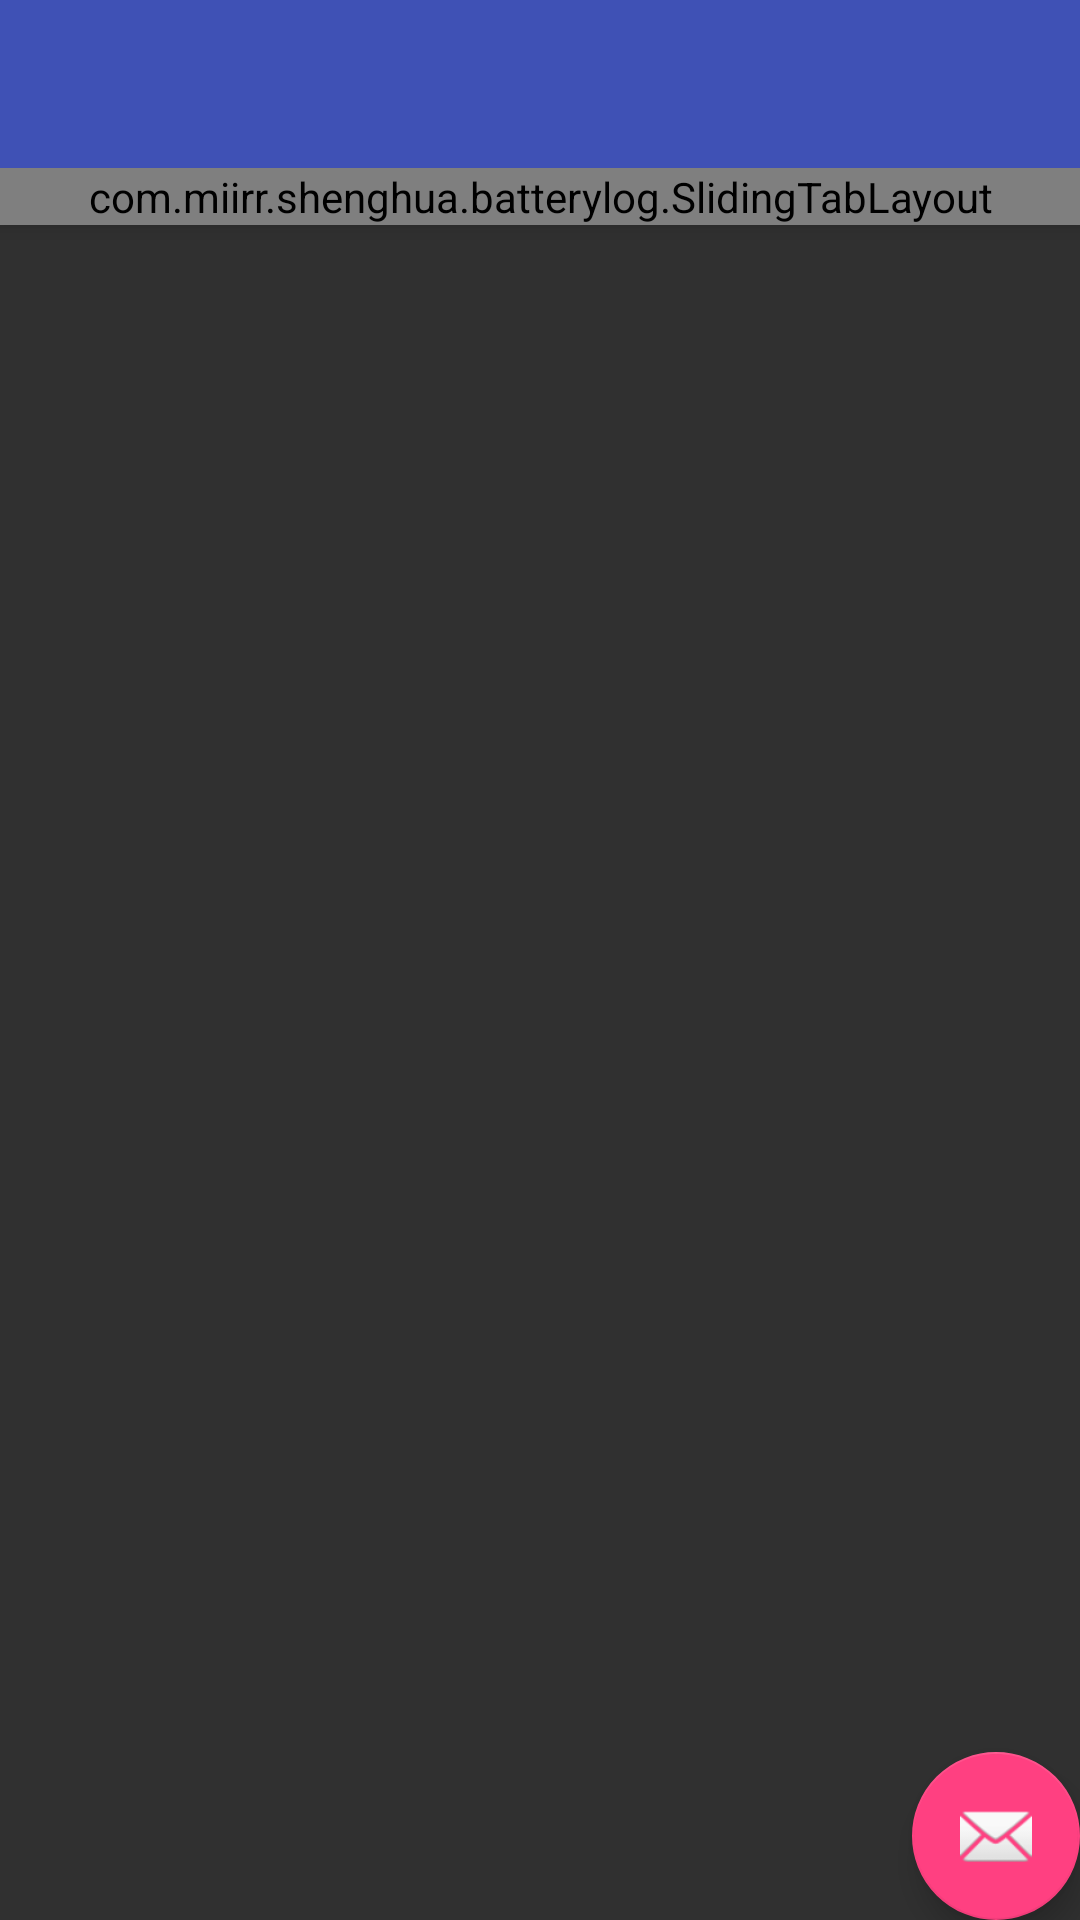

Produce the Android XML layout that renders to this screen, including the resource entries it uses.
<!-- AndroidManifest.xml: application theme AppTheme -->
<!-- res/layout/activity_main.xml -->
<?xml version="1.0" encoding="utf-8"?>
<android.support.design.widget.CoordinatorLayout
    xmlns:android="http://schemas.android.com/apk/res/android"
    xmlns:tools="http://schemas.android.com/tools"
    xmlns:app="http://schemas.android.com/apk/res-auto" android:id="@+id/main_content"
    android:layout_width="match_parent" android:layout_height="match_parent"
    android:fitsSystemWindows="true" tools:context=".MainActivity">

    <android.support.design.widget.AppBarLayout
        android:id="@+id/appbar"
        android:layout_width="match_parent"
        android:layout_height="wrap_content"
        android:paddingTop="@dimen/appbar_padding_top"
        android:theme="@style/AppTheme.AppBarOverlay">

        <android.support.v7.widget.Toolbar
            android:id="@+id/toolbar"
            android:layout_width="match_parent"
            android:layout_height="?attr/actionBarSize"
            android:layout_marginTop="0dp"
            android:background="?attr/colorPrimary"
            app:popupTheme="@style/AppTheme.PopupOverlay"
            app:layout_scrollFlags="scroll|enterAlways">
        </android.support.v7.widget.Toolbar>

        <com.miirr.shenghua.batterylog.SlidingTabLayout
            android:id="@+id/tabs"
            android:layout_width="match_parent"
            android:layout_height="wrap_content">
        </com.miirr.shenghua.batterylog.SlidingTabLayout>

    </android.support.design.widget.AppBarLayout>

    <android.support.v4.view.ViewPager
        android:id="@+id/container"
        android:layout_width="match_parent"
        android:layout_height="match_parent"
        app:layout_behavior="@string/appbar_scrolling_view_behavior">

        
            
            
            
            
            
            
            
            

    </android.support.v4.view.ViewPager>

    <android.support.design.widget.FloatingActionButton android:id="@+id/fab"
        android:layout_width="wrap_content" android:layout_height="wrap_content"
        android:layout_gravity="end|bottom" android:layout_margin="@dimen/fab_margin"
        android:src="@android:drawable/ic_dialog_email" />

</android.support.design.widget.CoordinatorLayout>
<!-- resources referenced by this layout -->
<resources>
  <style name="AppTheme.AppBarOverlay" parent="ThemeOverlay.AppCompat.Dark.ActionBar" />
  <style name="AppTheme.PopupOverlay" parent="ThemeOverlay.AppCompat.Light" />
  <style name="AppTheme" parent="AppTheme.Base">
          
      </style>
  <style name="AppTheme.Base" parent="Theme.AppCompat.NoActionBar">
          <item name="colorPrimary">@color/colorPrimary</item>
          <item name="colorPrimaryDark">@color/colorPrimaryDark</item>
          <item name="colorAccent">@color/colorAccent</item>
      </style>
  <color name="colorPrimary">#3F51B5</color>
  <color name="colorPrimaryDark">#303F9F</color>
  <color name="colorAccent">#FF4081</color>
</resources>
